Run: headless pygame with SDL's dummy video driver; simulated clock (each Clock.tick advances the game by its frame time, no real sleeping); random seed 0; keys injected as events and as key.get_pressed() state; no mouse input.
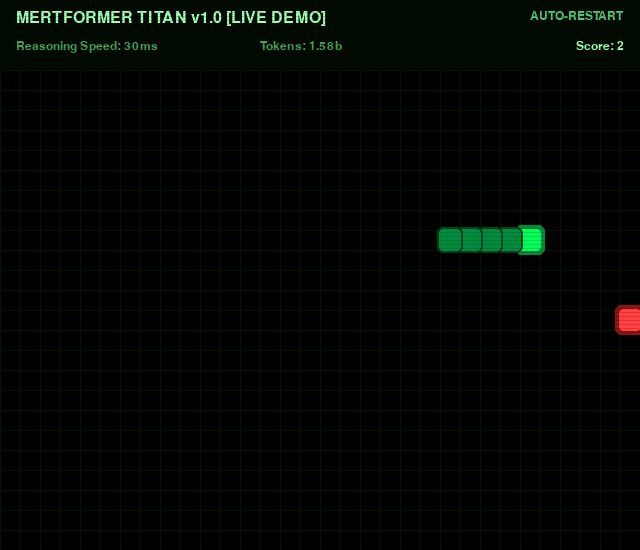
Frame 1 of 4 · flips 1–60 · no input
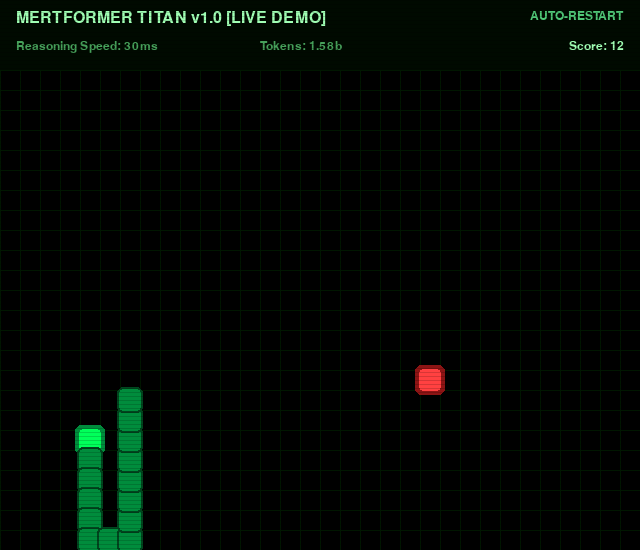
Frame 2 of 4 · flips 61–180 · tapped SPACE, RETURN · held RIGHT (→), D
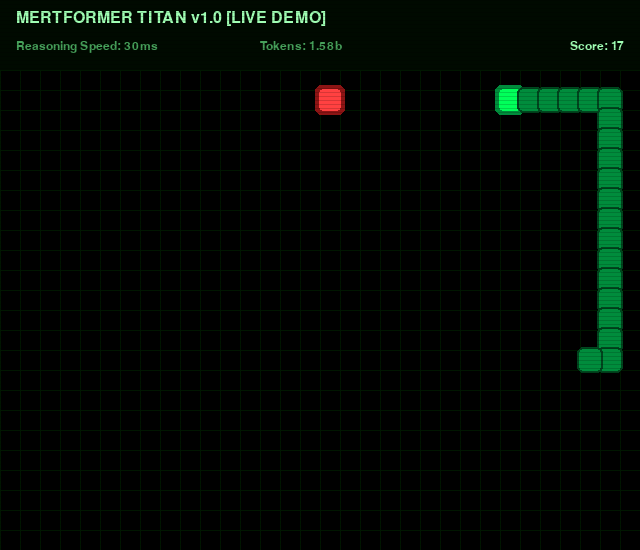
Frame 3 of 4 · flips 181–300 · held DOWN (↓), S
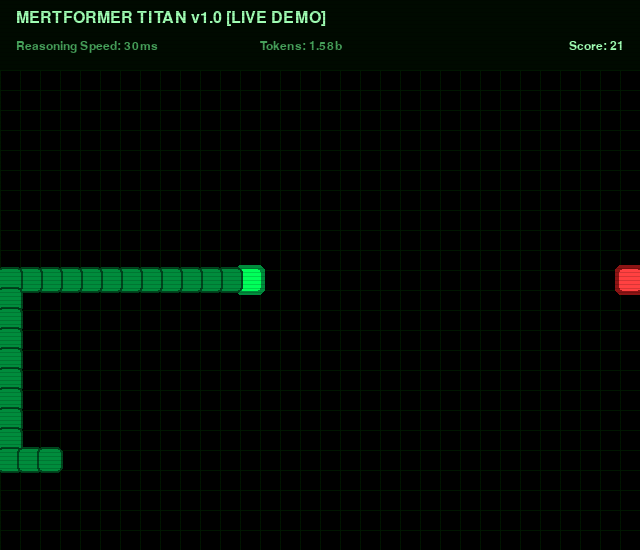
Frame 4 of 4 · flips 301–420 · held LEFT (←), A, UP (↑), W

The pygame program that drew these frames:

#!/usr/bin/env python3
"""
MERTFORMER TITAN v1.0 [LIVE DEMO] — Snake (Autoplay)

Cyberpunk/Terminal aesthetic, self-playing AI, auto-restart on death.

Run:
  python snake_demo.py

Deps:
  pip install "pygame==2.6.1"
"""

from __future__ import annotations

import random
import sys
import time
from collections import deque
from dataclasses import dataclass

import pygame


# ---------------------------
# Visual / Game Constants
# ---------------------------
CELL = 20
GRID_W = 32
GRID_H = 24
HEADER_H = 70

W = GRID_W * CELL
H = HEADER_H + GRID_H * CELL

FPS = 15

BG = (0, 0, 0)
GRID = (0, 22, 0)
NEON = (0, 255, 90)
NEON_DIM = (0, 140, 60)
FOOD = (255, 65, 65)
FOOD_DIM = (140, 20, 20)
TXT = (160, 255, 180)
TXT_DIM = (70, 160, 90)

HEADER = "MERTFORMER TITAN v1.0 [LIVE DEMO]"
REASONING = "Reasoning Speed: 30ms"
TOKENS = "Tokens: 1.58b"


DIRS = {
    "UP": (0, -1),
    "DOWN": (0, 1),
    "LEFT": (-1, 0),
    "RIGHT": (1, 0),
}
OPPOSITE = {(0, -1): (0, 1), (0, 1): (0, -1), (-1, 0): (1, 0), (1, 0): (-1, 0)}


def _manhattan(a: tuple[int, int], b: tuple[int, int]) -> int:
    return abs(a[0] - b[0]) + abs(a[1] - b[1])


def _in_bounds(p: tuple[int, int]) -> bool:
    return 0 <= p[0] < GRID_W and 0 <= p[1] < GRID_H


def _flood_fill_area(start: tuple[int, int], blocked: set[tuple[int, int]]) -> int:
    if start in blocked or not _in_bounds(start):
        return 0
    q: deque[tuple[int, int]] = deque([start])
    seen = {start}
    area = 0
    while q:
        x, y = q.popleft()
        area += 1
        for dx, dy in ((1, 0), (-1, 0), (0, 1), (0, -1)):
            n = (x + dx, y + dy)
            if n in seen or n in blocked or not _in_bounds(n):
                continue
            seen.add(n)
            q.append(n)
    return area


class SimulatedAI:
    """Simple heuristic AI: chase food, avoid collisions, prefer open space."""

    def choose(self, snake: list[tuple[int, int]], direction: tuple[int, int], food: tuple[int, int]) -> tuple[int, int]:
        head = snake[0]
        body = set(snake)

        candidates: list[tuple[int, int]] = []
        for d in DIRS.values():
            if len(snake) > 1 and d == OPPOSITE.get(direction):
                continue
            nx = head[0] + d[0]
            ny = head[1] + d[1]
            np = (nx, ny)
            if not _in_bounds(np):
                continue
            # Tail moves unless we eat. Treat tail as free in non-eat moves.
            tail = snake[-1]
            will_eat = np == food
            if np in body and not (not will_eat and np == tail):
                continue
            candidates.append(d)

        if not candidates:
            return direction

        best = candidates[0]
        best_score = -10**18

        for d in candidates:
            np = (head[0] + d[0], head[1] + d[1])
            will_eat = np == food
            # Simulate body after move
            if will_eat:
                new_snake = [np] + snake
            else:
                new_snake = [np] + snake[:-1]

            blocked = set(new_snake)
            area = _flood_fill_area(np, blocked)
            dist = _manhattan(np, food)

            # Heuristic:
            # - eating is top priority
            # - otherwise move closer to food
            # - prefer moves with more reachable free area (anti-trap)
            score = 0.0
            score += 10_000.0 if will_eat else 0.0
            score += -3.0 * float(dist)
            score += 0.25 * float(area)

            # Small bias: keep moving forward if equivalent.
            if d == direction:
                score += 0.5

            # Safety: avoid squeezing into areas smaller than the snake.
            if area < len(new_snake):
                score -= 500.0

            if score > best_score:
                best_score = score
                best = d

        return best


@dataclass
class GameState:
    snake: list[tuple[int, int]]
    direction: tuple[int, int]
    food: tuple[int, int]
    score: int


def _rand_food(occupied: set[tuple[int, int]]) -> tuple[int, int]:
    while True:
        p = (random.randrange(GRID_W), random.randrange(GRID_H))
        if p not in occupied:
            return p


def _new_game() -> GameState:
    cx = GRID_W // 2
    cy = GRID_H // 2
    snake = [(cx, cy), (cx - 1, cy), (cx - 2, cy)]
    direction = DIRS["RIGHT"]
    food = _rand_food(set(snake))
    return GameState(snake=snake, direction=direction, food=food, score=0)


def _cell_rect(p: tuple[int, int]) -> pygame.Rect:
    x, y = p
    return pygame.Rect(x * CELL, HEADER_H + y * CELL, CELL, CELL)


def _draw_grid(surface: pygame.Surface) -> None:
    # Subtle grid
    for x in range(GRID_W + 1):
        px = x * CELL
        pygame.draw.line(surface, GRID, (px, HEADER_H), (px, H), 1)
    for y in range(GRID_H + 1):
        py = HEADER_H + y * CELL
        pygame.draw.line(surface, GRID, (0, py), (W, py), 1)


def _draw_scanlines(surface: pygame.Surface) -> None:
    # Light scanline overlay (terminal vibe)
    overlay = pygame.Surface((W, H), pygame.SRCALPHA)
    for y in range(0, H, 4):
        pygame.draw.line(overlay, (0, 0, 0, 40), (0, y), (W, y), 1)
    surface.blit(overlay, (0, 0))


def _load_font(size: int) -> pygame.font.Font:
    # Prefer "technical/retro" fonts; fallback to default monospace.
    for name in ("Cascadia Code", "Consolas", "Menlo", "Courier New"):
        f = pygame.font.SysFont(name, size)
        if f is not None:
            return f
    return pygame.font.SysFont(None, size)


def main() -> int:
    pygame.init()
    pygame.display.set_caption("MertFormer Titan — LIVE DEMO")
    screen = pygame.display.set_mode((W, H))
    clock = pygame.time.Clock()

    font_h = _load_font(24)
    font_t = _load_font(18)

    ai = SimulatedAI()
    state = _new_game()

    last_restart = time.time()

    while True:
        for ev in pygame.event.get():
            if ev.type == pygame.QUIT:
                pygame.quit()
                return 0
            if ev.type == pygame.KEYDOWN:
                if ev.key == pygame.K_ESCAPE:
                    pygame.quit()
                    return 0

        # AI decides next move
        state.direction = ai.choose(state.snake, state.direction, state.food)

        head = state.snake[0]
        new_head = (head[0] + state.direction[0], head[1] + state.direction[1])

        dead = False
        if not _in_bounds(new_head):
            dead = True
        else:
            body = set(state.snake)
            tail = state.snake[-1]
            will_eat = new_head == state.food
            if new_head in body and not (not will_eat and new_head == tail):
                dead = True

        if dead:
            # Auto-restart immediately
            state = _new_game()
            last_restart = time.time()
        else:
            if new_head == state.food:
                state.snake = [new_head] + state.snake
                state.score += 1
                state.food = _rand_food(set(state.snake))
            else:
                state.snake = [new_head] + state.snake[:-1]

        # Render
        screen.fill(BG)

        # Header bar
        pygame.draw.rect(screen, (0, 10, 0), pygame.Rect(0, 0, W, HEADER_H))
        title = font_h.render(HEADER, True, TXT)
        screen.blit(title, (16, 10))

        # Telemetry
        score_txt = f"Score: {state.score}"
        t1 = font_t.render(REASONING, True, TXT_DIM)
        t2 = font_t.render(TOKENS, True, TXT_DIM)
        t3 = font_t.render(score_txt, True, TXT)
        screen.blit(t1, (16, 40))
        screen.blit(t2, (260, 40))
        screen.blit(t3, (W - t3.get_width() - 16, 40))

        _draw_grid(screen)

        # Food (glow)
        fr = _cell_rect(state.food)
        pygame.draw.rect(screen, FOOD_DIM, fr.inflate(10, 10), border_radius=6)
        pygame.draw.rect(screen, FOOD, fr.inflate(2, 2), border_radius=4)

        # Snake (glow-ish)
        for idx, seg in enumerate(state.snake):
            r = _cell_rect(seg)
            if idx == 0:
                pygame.draw.rect(screen, NEON_DIM, r.inflate(10, 10), border_radius=6)
                pygame.draw.rect(screen, NEON, r.inflate(2, 2), border_radius=4)
            else:
                pygame.draw.rect(screen, (0, 70, 30), r.inflate(6, 6), border_radius=6)
                pygame.draw.rect(screen, NEON_DIM, r.inflate(2, 2), border_radius=4)

        # Restart hint (subtle)
        if time.time() - last_restart < 1.0:
            hint = font_t.render("AUTO-RESTART", True, (80, 200, 120))
            screen.blit(hint, (W - hint.get_width() - 16, 10))

        _draw_scanlines(screen)

        pygame.display.flip()
        clock.tick(FPS)


if __name__ == "__main__":
    raise SystemExit(main())
